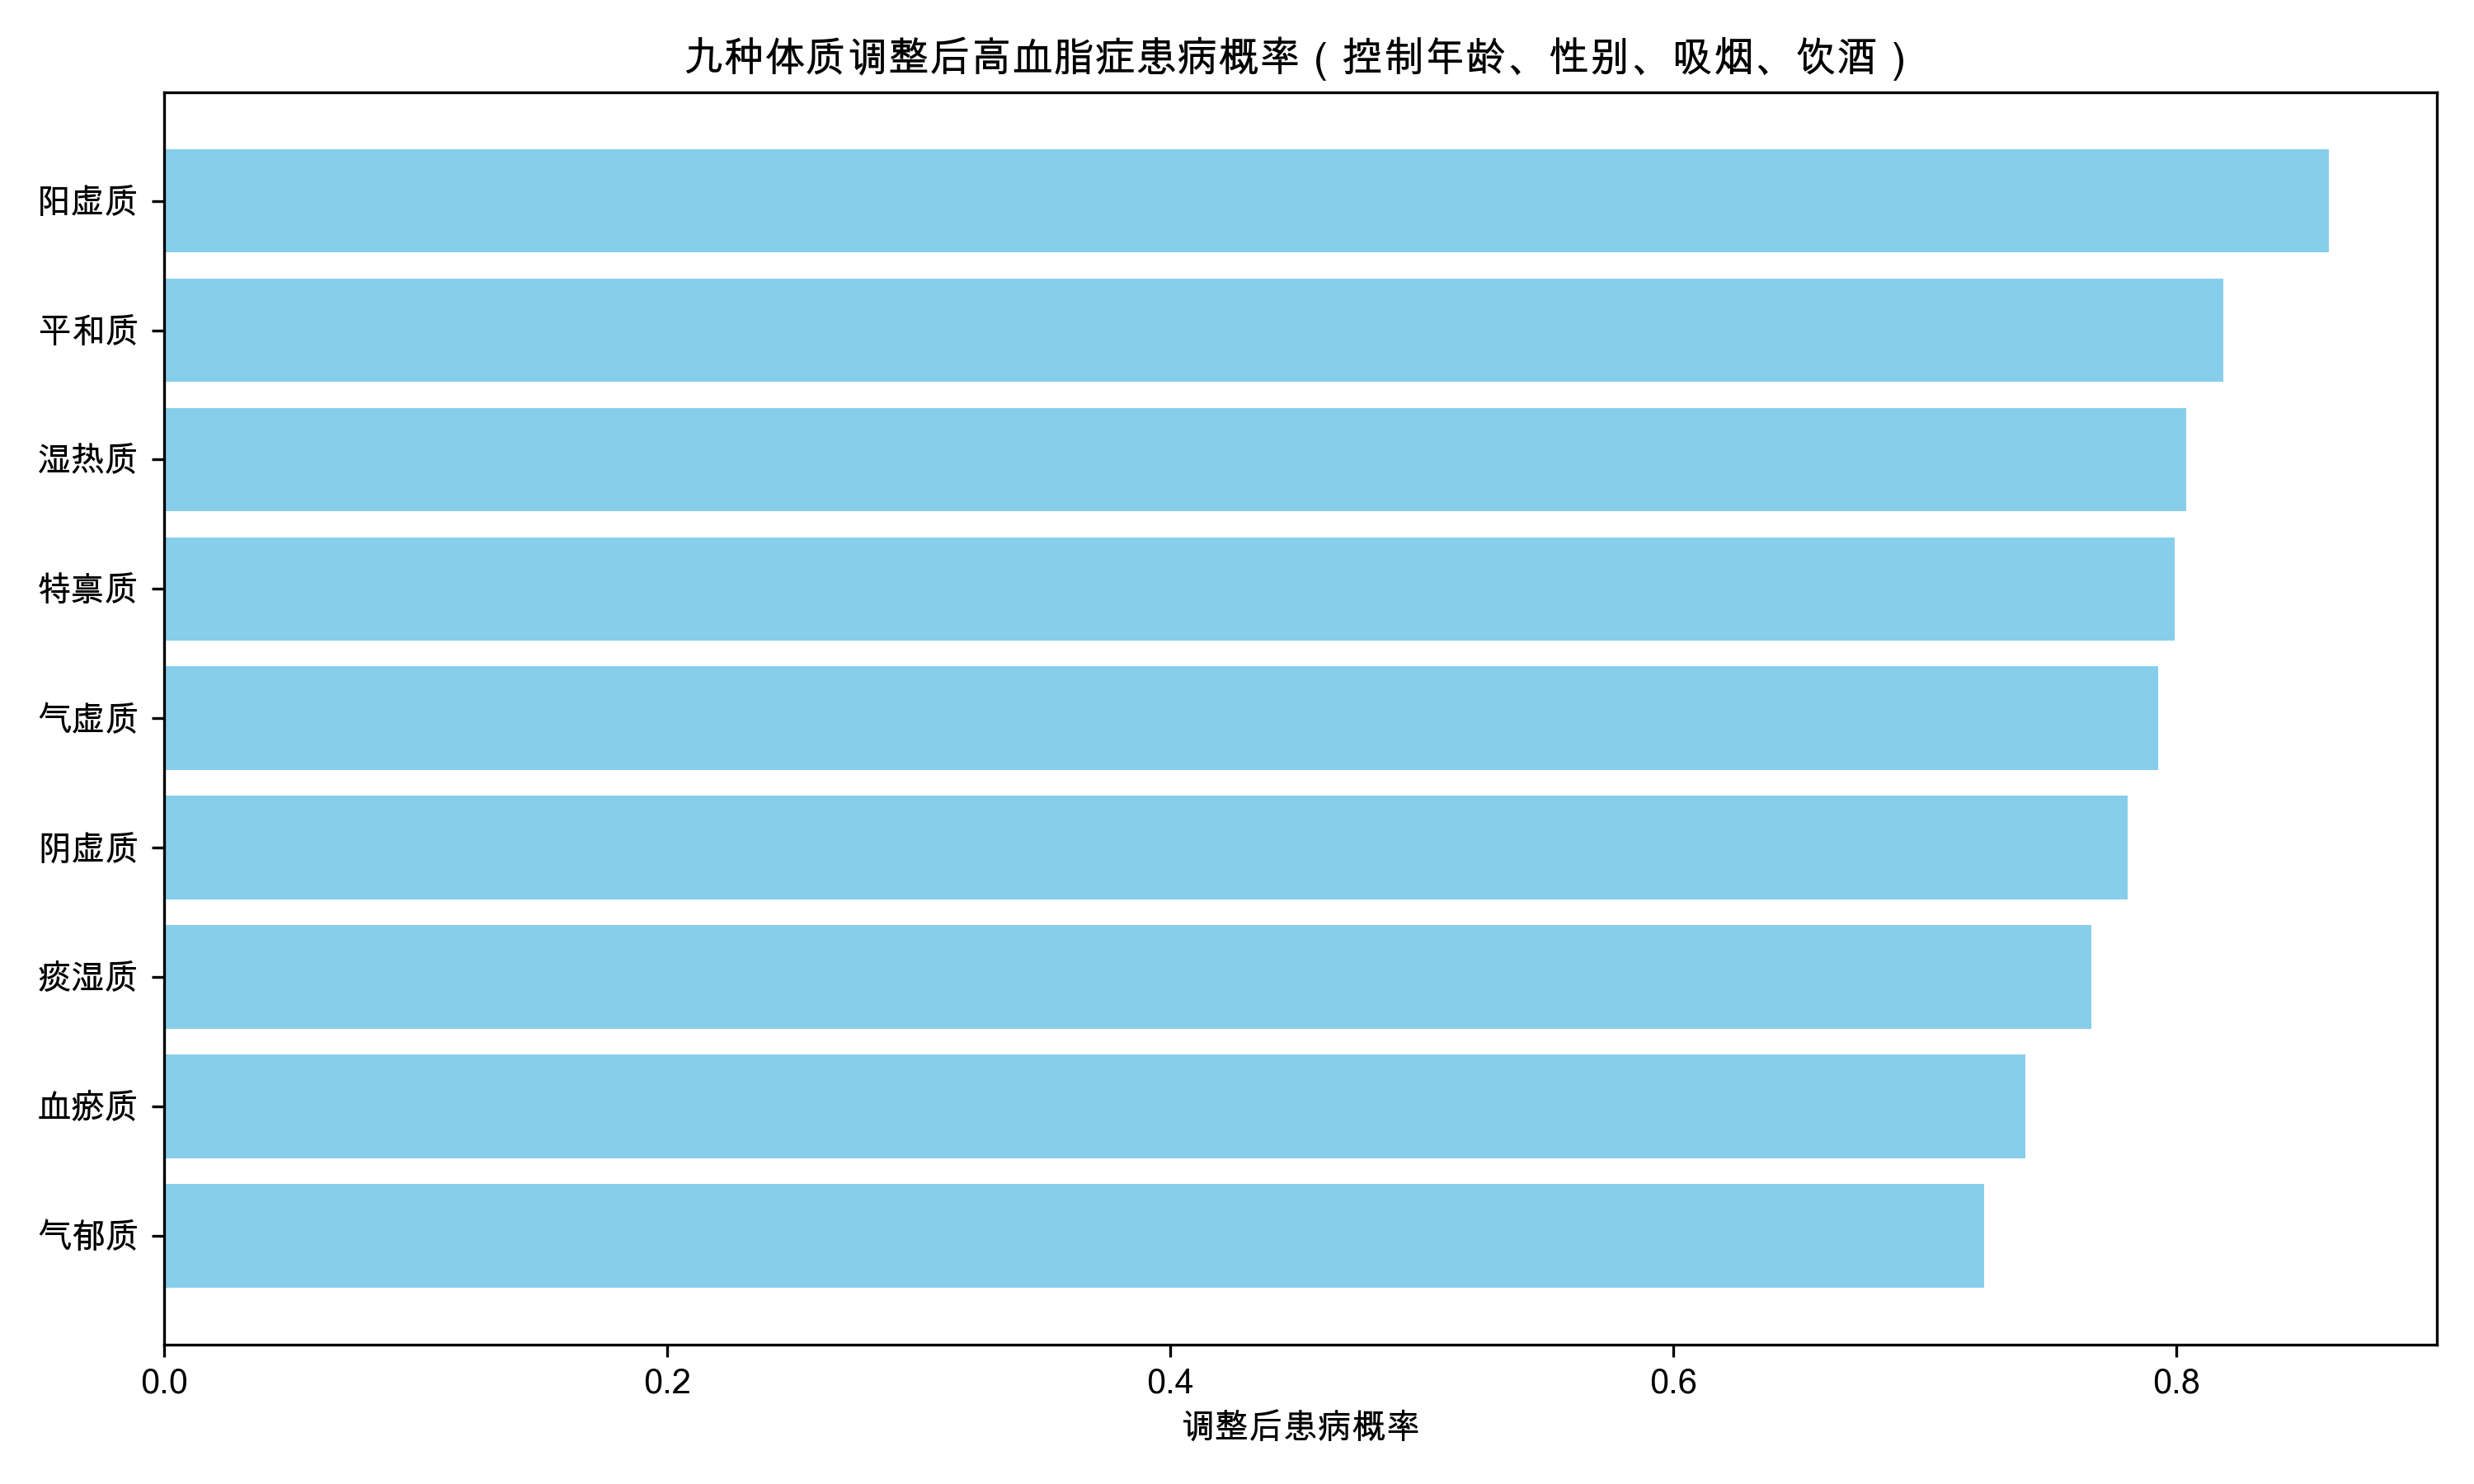

The data file committed next to this chart (first rows):
体质, 调整后患病概率
阳虚质, 0.8606
平和质, 0.8187
湿热质, 0.804
特禀质, 0.7994
气虚质, 0.7928
阴虚质, 0.7807
痰湿质, 0.7664
血瘀质, 0.74
气郁质, 0.7236
